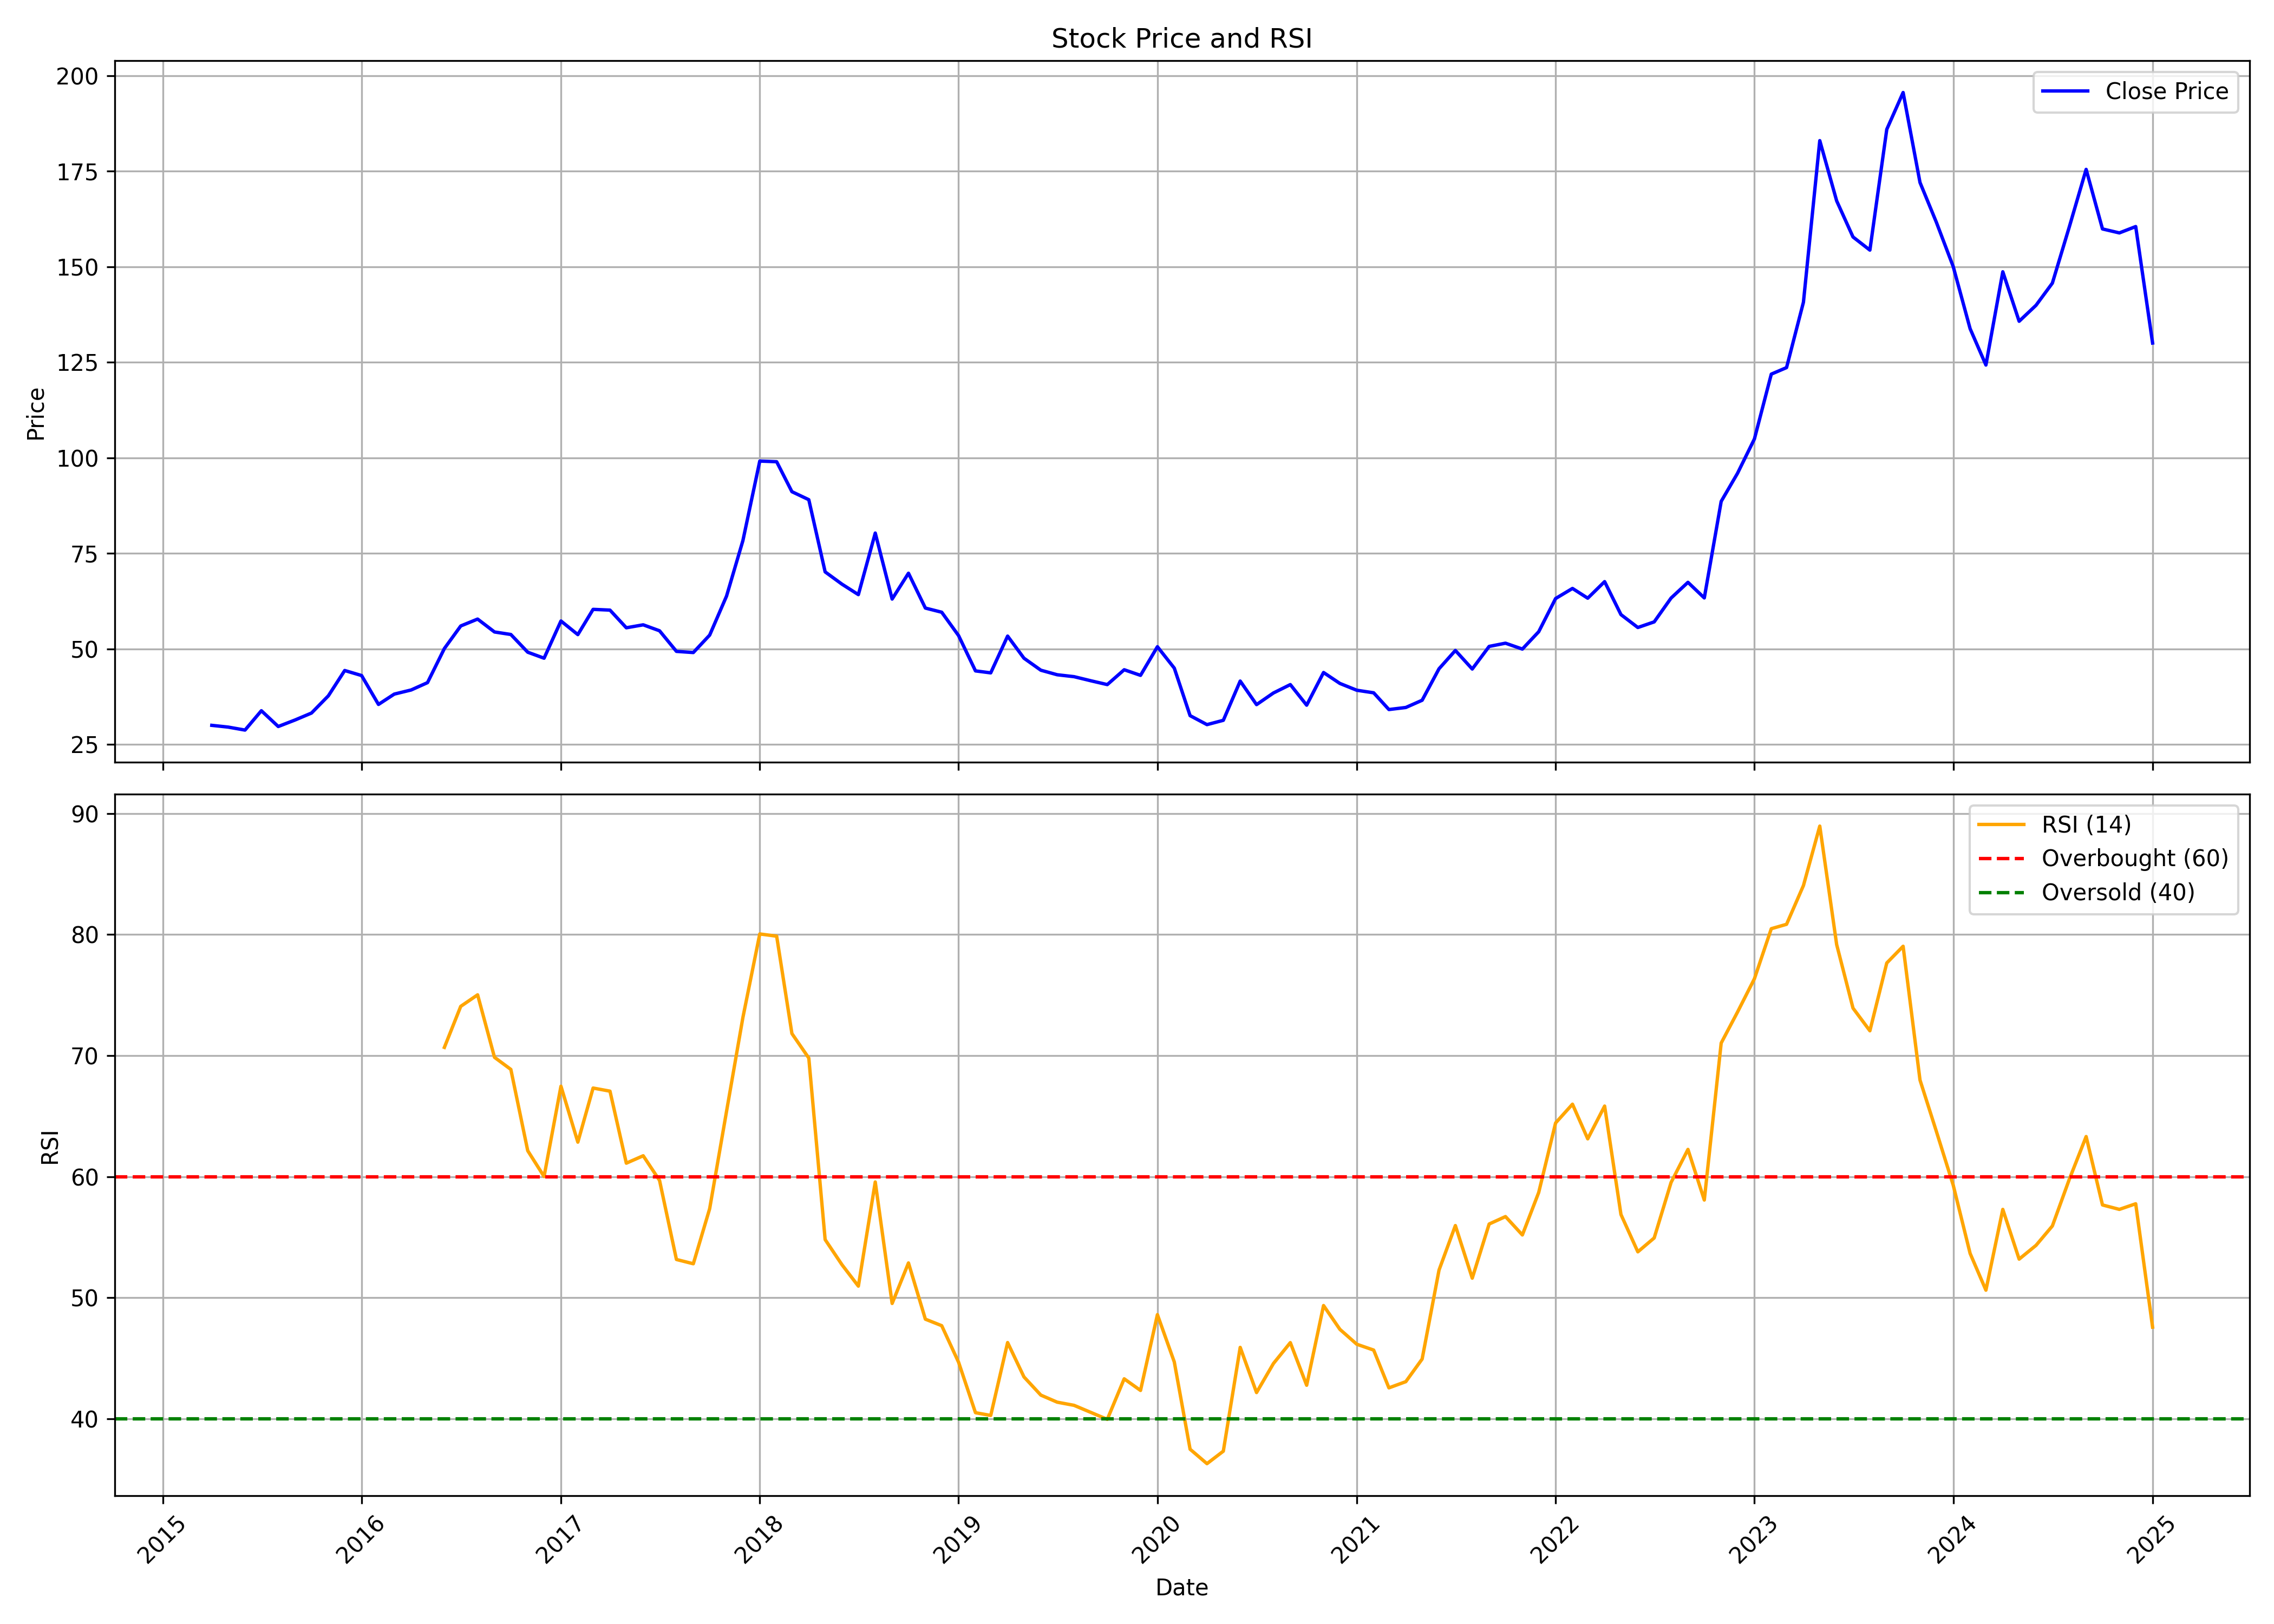

The table this chart was drawn from, first rows:
, Unnamed: 0.1, Unnamed: 0, date, symbol, open, high, low, close, volume, rsi
0, 0, 0, 2015-04-01, LINC, 27.43, 36.12, 27.35, 29.98, 1067724, 
1, 1, 1, 2015-05-01, LINC, 29.98, 34.55, 26.87, 29.52, 669816, 
2, 2, 2, 2015-06-01, LINC, 28.76, 31.24, 26.27, 28.74, 638660, 
3, 3, 3, 2015-07-01, LINC, 30.47, 35.18, 28.38, 33.81, 1566440, 
4, 4, 4, 2015-08-01, LINC, 33.52, 37.77, 25.71, 29.67, 2090520, 
5, 5, 5, 2015-09-01, LINC, 32.03, 33.25, 29.19, 31.39, 572584, 
6, 6, 6, 2015-10-01, LINC, 31.24, 35.25, 31.01, 33.2, 601412, 
7, 7, 7, 2015-11-01, LINC, 32.86, 39.17, 31.43, 37.71, 1445104, 
8, 8, 8, 2015-12-01, LINC, 37.8, 46.21, 34.45, 44.33, 3574964, 
9, 9, 9, 2016-01-01, LINC, 44.79, 49.62, 40.04, 43.01, 1815968, 
10, 10, 10, 2016-02-01, LINC, 42.87, 43.85, 33.15, 35.45, 587492, 
11, 11, 11, 2016-03-01, LINC, 35.31, 40.88, 35.1, 38.16, 371472, 
12, 12, 12, 2016-04-01, LINC, 38.15, 40.62, 37.2, 39.24, 312148, 
13, 13, 13, 2016-05-01, LINC, 38.63, 44.49, 37.81, 41.16, 635144, 
14, 14, 14, 2016-06-01, LINC, 43.27, 52.04, 41.24, 50.09, 2007940, 70.68
15, 15, 15, 2016-07-01, LINC, 49.2, 60.2, 47.76, 55.98, 1674592, 74.07
16, 16, 16, 2016-08-01, LINC, 56.89, 60.8, 50.84, 57.79, 1163484, 75.02
17, 17, 17, 2016-09-01, LINC, 58.3, 62.6, 51.02, 54.41, 699260, 69.86
18, 18, 18, 2016-10-01, LINC, 54.71, 59.65, 52.66, 53.75, 703004, 68.86
19, 19, 19, 2016-11-01, LINC, 53.8, 54.7, 44.51, 49.12, 516904, 62.15
20, 20, 20, 2016-12-01, LINC, 49.12, 51.18, 45.94, 47.55, 140492, 60.02
21, 21, 21, 2017-01-01, LINC, 47.69, 59.59, 47.49, 57.28, 1316596, 67.47
22, 22, 22, 2017-02-01, LINC, 56.58, 57.81, 51.36, 53.72, 393000, 62.86
23, 23, 23, 2017-03-01, LINC, 54.49, 69.95, 49.14, 60.33, 2317976, 67.32
24, 24, 24, 2017-04-01, LINC, 64.62, 65.04, 57.83, 60.13, 801520, 67.07
25, 25, 25, 2017-05-01, LINC, 60.13, 61.93, 52.75, 55.51, 358748, 61.12
26, 26, 26, 2017-06-01, LINC, 55.75, 62.73, 52.09, 56.28, 899252, 61.73
27, 27, 27, 2017-07-01, LINC, 56.78, 61.53, 51.64, 54.72, 417772, 59.69
28, 28, 28, 2017-08-01, LINC, 55.71, 55.71, 48.75, 49.34, 187576, 53.16
29, 29, 29, 2017-09-01, LINC, 52.36, 53.71, 47.77, 49.03, 748872, 52.81
30, 30, 30, 2017-10-01, LINC, 49.03, 58.56, 48.2, 53.59, 625164, 57.36
31, 31, 31, 2017-11-01, LINC, 53.97, 68.83, 52.16, 63.81, 1766852, 65.4
32, 32, 32, 2017-12-01, LINC, 63.3, 83.62, 63.07, 78.31, 4598936, 73.15
33, 33, 33, 2018-01-01, LINC, 78.56, 115.6, 78.53, 99.13, 7706332, 80.05
34, 34, 34, 2018-02-01, LINC, 98.11, 104.2, 81.43, 98.96, 2936936, 79.87
35, 35, 35, 2018-03-01, LINC, 98.11, 99.88, 85.89, 91.12, 921696, 71.82
36, 36, 36, 2018-04-01, LINC, 91.51, 94.66, 87.19, 89.03, 328780, 69.8
37, 37, 37, 2018-05-01, LINC, 89.03, 90.53, 68.44, 70.14, 480152, 54.81
38, 38, 38, 2018-06-01, LINC, 70.57, 78.44, 65.53, 66.91, 198104, 52.73
39, 39, 39, 2018-07-01, LINC, 66.46, 69.48, 61.5, 64.19, 169712, 50.96
40, 40, 40, 2018-08-01, LINC, 64.06, 82.51, 61.44, 80.3, 865964, 59.57
41, 41, 41, 2018-09-01, LINC, 82.73, 84.25, 62.97, 63.02, 516316, 49.53
42, 42, 42, 2018-10-01, LINC, 64.14, 75.34, 57.19, 69.79, 495392, 52.88
43, 43, 43, 2018-11-01, LINC, 69.98, 75.91, 58.99, 60.67, 732304, 48.23
44, 44, 44, 2018-12-01, LINC, 64.91, 65.79, 56.52, 59.58, 141952, 47.7
45, 45, 45, 2019-01-01, LINC, 61.64, 65.04, 52.03, 53.46, 198192, 44.68
46, 46, 46, 2019-02-01, LINC, 56.37, 56.38, 43.17, 44.23, 250612, 40.51
47, 47, 47, 2019-03-01, LINC, 44.25, 48, 41.44, 43.71, 1310984, 40.28
48, 48, 48, 2019-04-01, LINC, 43.84, 58.76, 43.84, 53.33, 872060, 46.3
49, 49, 49, 2019-05-01, LINC, 53.33, 53.33, 44.52, 47.55, 182344, 43.47
50, 50, 50, 2019-06-01, LINC, 47.53, 49.08, 42.39, 44.41, 80968, 41.96
51, 51, 51, 2019-07-01, LINC, 44.41, 46.2, 41.95, 43.22, 137060, 41.38
52, 52, 52, 2019-08-01, LINC, 43.29, 51.1, 38.8, 42.71, 77040, 41.12
53, 53, 53, 2019-09-01, LINC, 43.04, 46.33, 38.46, 41.64, 97776, 40.53
54, 54, 54, 2019-10-01, LINC, 41.58, 42.03, 37.97, 40.64, 67588, 39.96
55, 55, 55, 2019-11-01, LINC, 41.08, 48.25, 40.25, 44.53, 436968, 43.31
56, 56, 56, 2019-12-01, LINC, 44.07, 46.09, 40.23, 43.06, 559556, 42.35
57, 57, 57, 2020-01-01, LINC, 43.8, 56.02, 38.67, 50.55, 627604, 48.61
58, 58, 58, 2020-02-01, LINC, 52.43, 54.69, 44.08, 44.95, 340824, 44.7
59, 59, 59, 2020-03-01, LINC, 45.22, 47.77, 23.28, 32.52, 630916, 37.49
... 58 more rows
